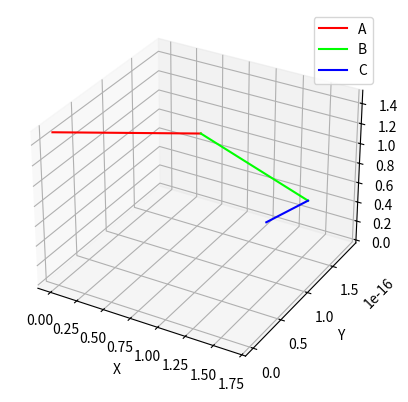

The matplotlib source for this figure: (Note: this script raises an exception after producing the figure.)
# Inverse Kinematics code test by plotting in 3D space
# [redacted]
# 2017
#import dependencies
import math
import matplotlib.pyplot as plt
from mpl_toolkits.mplot3d import Axes3D
#Declare variables used

X1=0                     #Result variables
Y1=0
Z1=0
Z_body=1.5               #Input variables
Theta1=90
Phi1=0
Alpha1=0
Reach1=0
A=1
B=1
C=1
Radius=1
Leg1MountAngle=0
AbsDistance1=0

#Calculations
if (Y1!=0 & X1!=0):
    Theta1 = math.atan2(X1, Y1)
else:
    Theta1 = math.radians(90)
Theta1=math.degrees(Theta1)
print("Theta")
print(Theta1)
AbsDistance1=math.sqrt(X1**2+Y1**2+(Z_body-Z1)**2)        #Absolute Distance from Joint 1 to foot
Reach1=math.sqrt(X1**2+Y1**2)
# print("Abs")
# print(AbsDistance1)
x=(B**2+C**2-AbsDistance1**2)/(2*B*C)
d=math.acos(x)
# print("d")
# print(math.degrees(d))
Alpha1=270-math.degrees(d)
print("Alpha")
print(Alpha1)
c=math.asin(C*math.sin(d)/AbsDistance1)
# print("c")
# print(math.degrees(c))
e=math.atan2(Reach1,Z_body-Z1)
# print("e")
# print(math.degrees(e))
Phi1=180-math.degrees(c)-math.degrees(e)
print("Phi")
print(Phi1)

#Plot legs
# LegX=[0,A,A+B*math.sin(math.radians(Phi1)),A+B*math.sin(math.radians(Phi1))+C*math.sin(math.radians(Phi1)+math.radians(Alpha1)-math.radians(90))]
# LegY=[0,A*math.cos(math.radians(Theta1)),A*math.cos(math.radians(Theta1))+B*math.cos(math.radians(Theta1)),A*math.cos(math.radians(Theta1))+B*math.cos(math.radians(Theta1))+C*math.cos(math.radians(Theta1))]
# LegZ=[Z_body,Z_body,Z_body+B*math.cos(math.radians(Phi1)),Z_body+B*math.cos(math.radians(Phi1))+C*math.cos(math.radians(Phi1)+math.radians(Alpha1)-math.radians(90))]

#3D Plot
fig =plt.figure()
ax=fig.add_subplot(111,projection='3d')


#Plot segment A
LegX=[0,A]
LegY=[0,A*math.cos(math.radians(Theta1))]
LegZ=[Z_body,Z_body]
ax.plot(LegX,LegY,LegZ,label='A',color='#FF0000')
print(LegY)

#Plot segment B
LegX=[A,A+B*math.sin(math.radians(Phi1))]
LegY=[A*math.cos(math.radians(Theta1)),A*math.cos(math.radians(Theta1))+B*math.cos(math.radians(Theta1))]
LegZ=[Z_body,Z_body+B*math.cos(math.radians(Phi1))]
ax.plot(LegX,LegY,LegZ,label='B',color='#00FF00')#
print(LegY)

#Plot segment C
LegX=[A+B*math.sin(math.radians(Phi1)),A+B*math.sin(math.radians(Phi1))+C*math.sin(math.radians(Phi1)+math.radians(Alpha1)-math.radians(90))]
LegY=[A*math.cos(math.radians(Theta1))+B*math.cos(math.radians(Theta1)),A*math.cos(math.radians(Theta1))+B*math.cos(math.radians(Theta1))+C*math.cos(math.radians(Theta1))]
LegZ=[Z_body+B*math.cos(math.radians(Phi1)),Z_body+B*math.cos(math.radians(Phi1))+C*math.cos(math.radians(Phi1)+math.radians(Alpha1)-math.radians(90))]
ax.plot(LegX,LegY,LegZ,label='C',color='#0000FF')#
print(LegY)
# 2D Plot
# plt.plot(LegX,LegZ);
# plt.axis([-1,3, -1, 3])
# plt.show()


ax.legend()

ax.set_xlabel('X')
ax.set_ylabel('Y')
ax.set_zlabel('Z')
ax.axis([-3,3,-3,3])
plt.show()